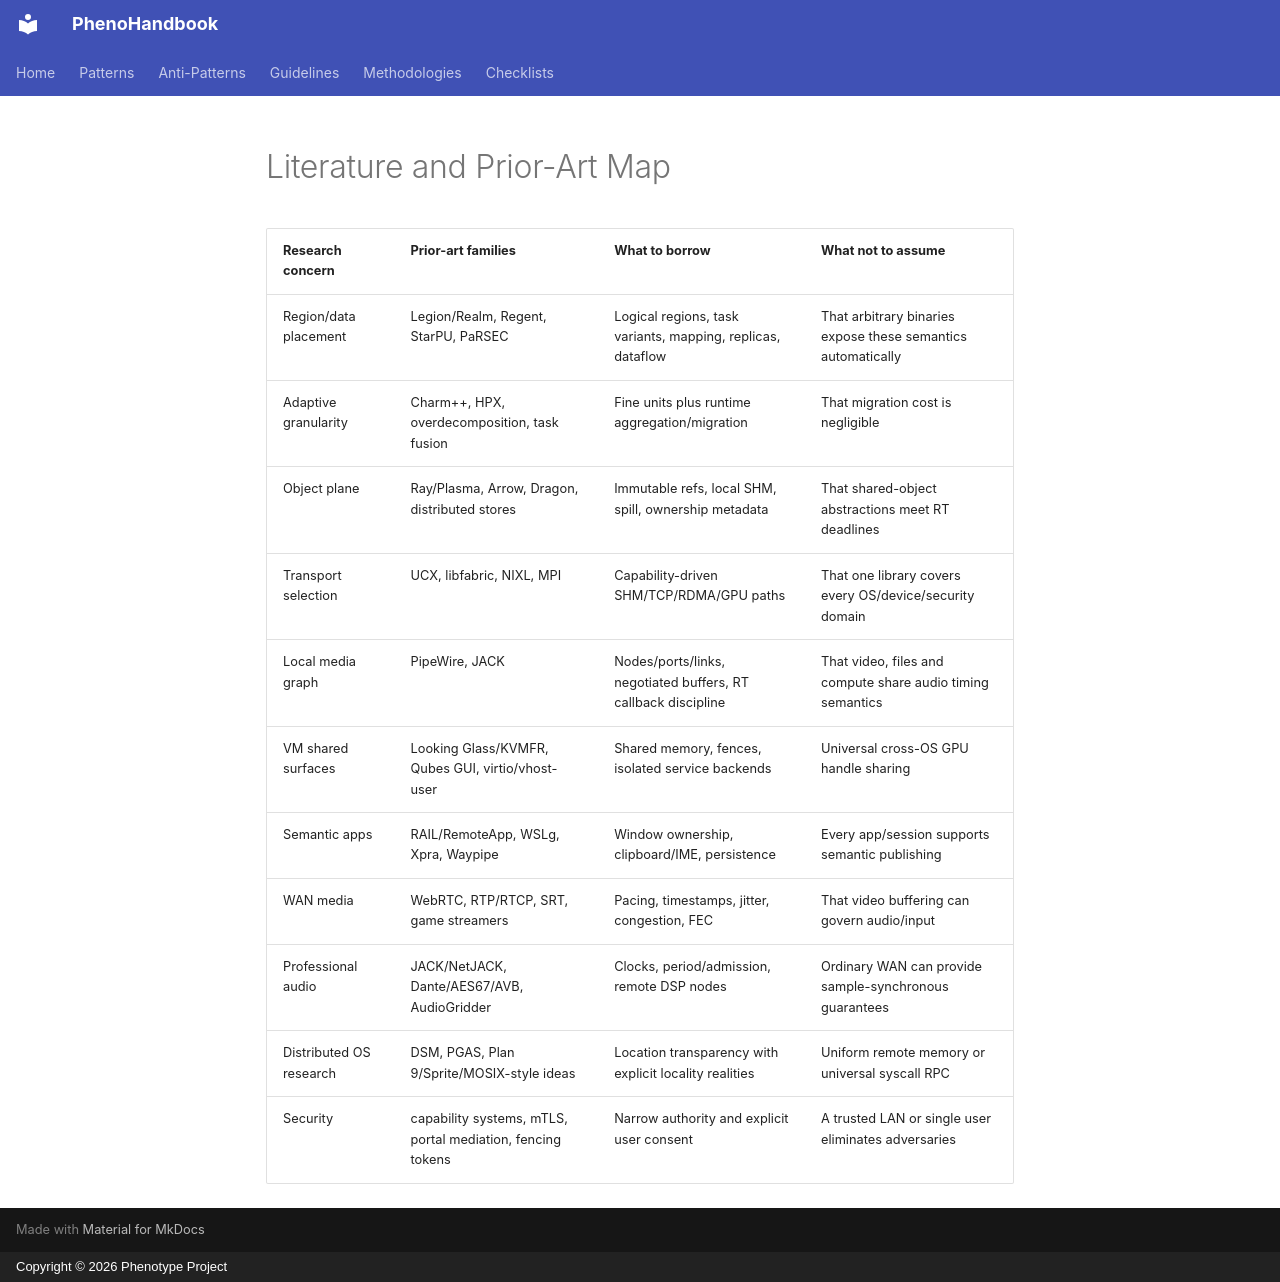

repository: KooshaPari/PhenoShared · page: src/research/literature-map/index.html · generator: mkdocs · copyright: Copyright © 2026 Phenotype Project

# Literature and Prior-Art Map

| Research concern | Prior-art families | What to borrow | What not to assume |
|---|---|---|---|
| Region/data placement | Legion/Realm, Regent, StarPU, PaRSEC | Logical regions, task variants, mapping, replicas, dataflow | That arbitrary binaries expose these semantics automatically |
| Adaptive granularity | Charm++, HPX, overdecomposition, task fusion | Fine units plus runtime aggregation/migration | That migration cost is negligible |
| Object plane | Ray/Plasma, Arrow, Dragon, distributed stores | Immutable refs, local SHM, spill, ownership metadata | That shared-object abstractions meet RT deadlines |
| Transport selection | UCX, libfabric, NIXL, MPI | Capability-driven SHM/TCP/RDMA/GPU paths | That one library covers every OS/device/security domain |
| Local media graph | PipeWire, JACK | Nodes/ports/links, negotiated buffers, RT callback discipline | That video, files and compute share audio timing semantics |
| VM shared surfaces | Looking Glass/KVMFR, Qubes GUI, virtio/vhost-user | Shared memory, fences, isolated service backends | Universal cross-OS GPU handle sharing |
| Semantic apps | RAIL/RemoteApp, WSLg, Xpra, Waypipe | Window ownership, clipboard/IME, persistence | Every app/session supports semantic publishing |
| WAN media | WebRTC, RTP/RTCP, SRT, game streamers | Pacing, timestamps, jitter, congestion, FEC | That video buffering can govern audio/input |
| Professional audio | JACK/NetJACK, Dante/AES67/AVB, AudioGridder | Clocks, period/admission, remote DSP nodes | Ordinary WAN can provide sample-synchronous guarantees |
| Distributed OS research | DSM, PGAS, Plan 9/Sprite/MOSIX-style ideas | Location transparency with explicit locality realities | Uniform remote memory or universal syscall RPC |
| Security | capability systems, mTLS, portal mediation, fencing tokens | Narrow authority and explicit user consent | A trusted LAN or single user eliminates adversaries |
